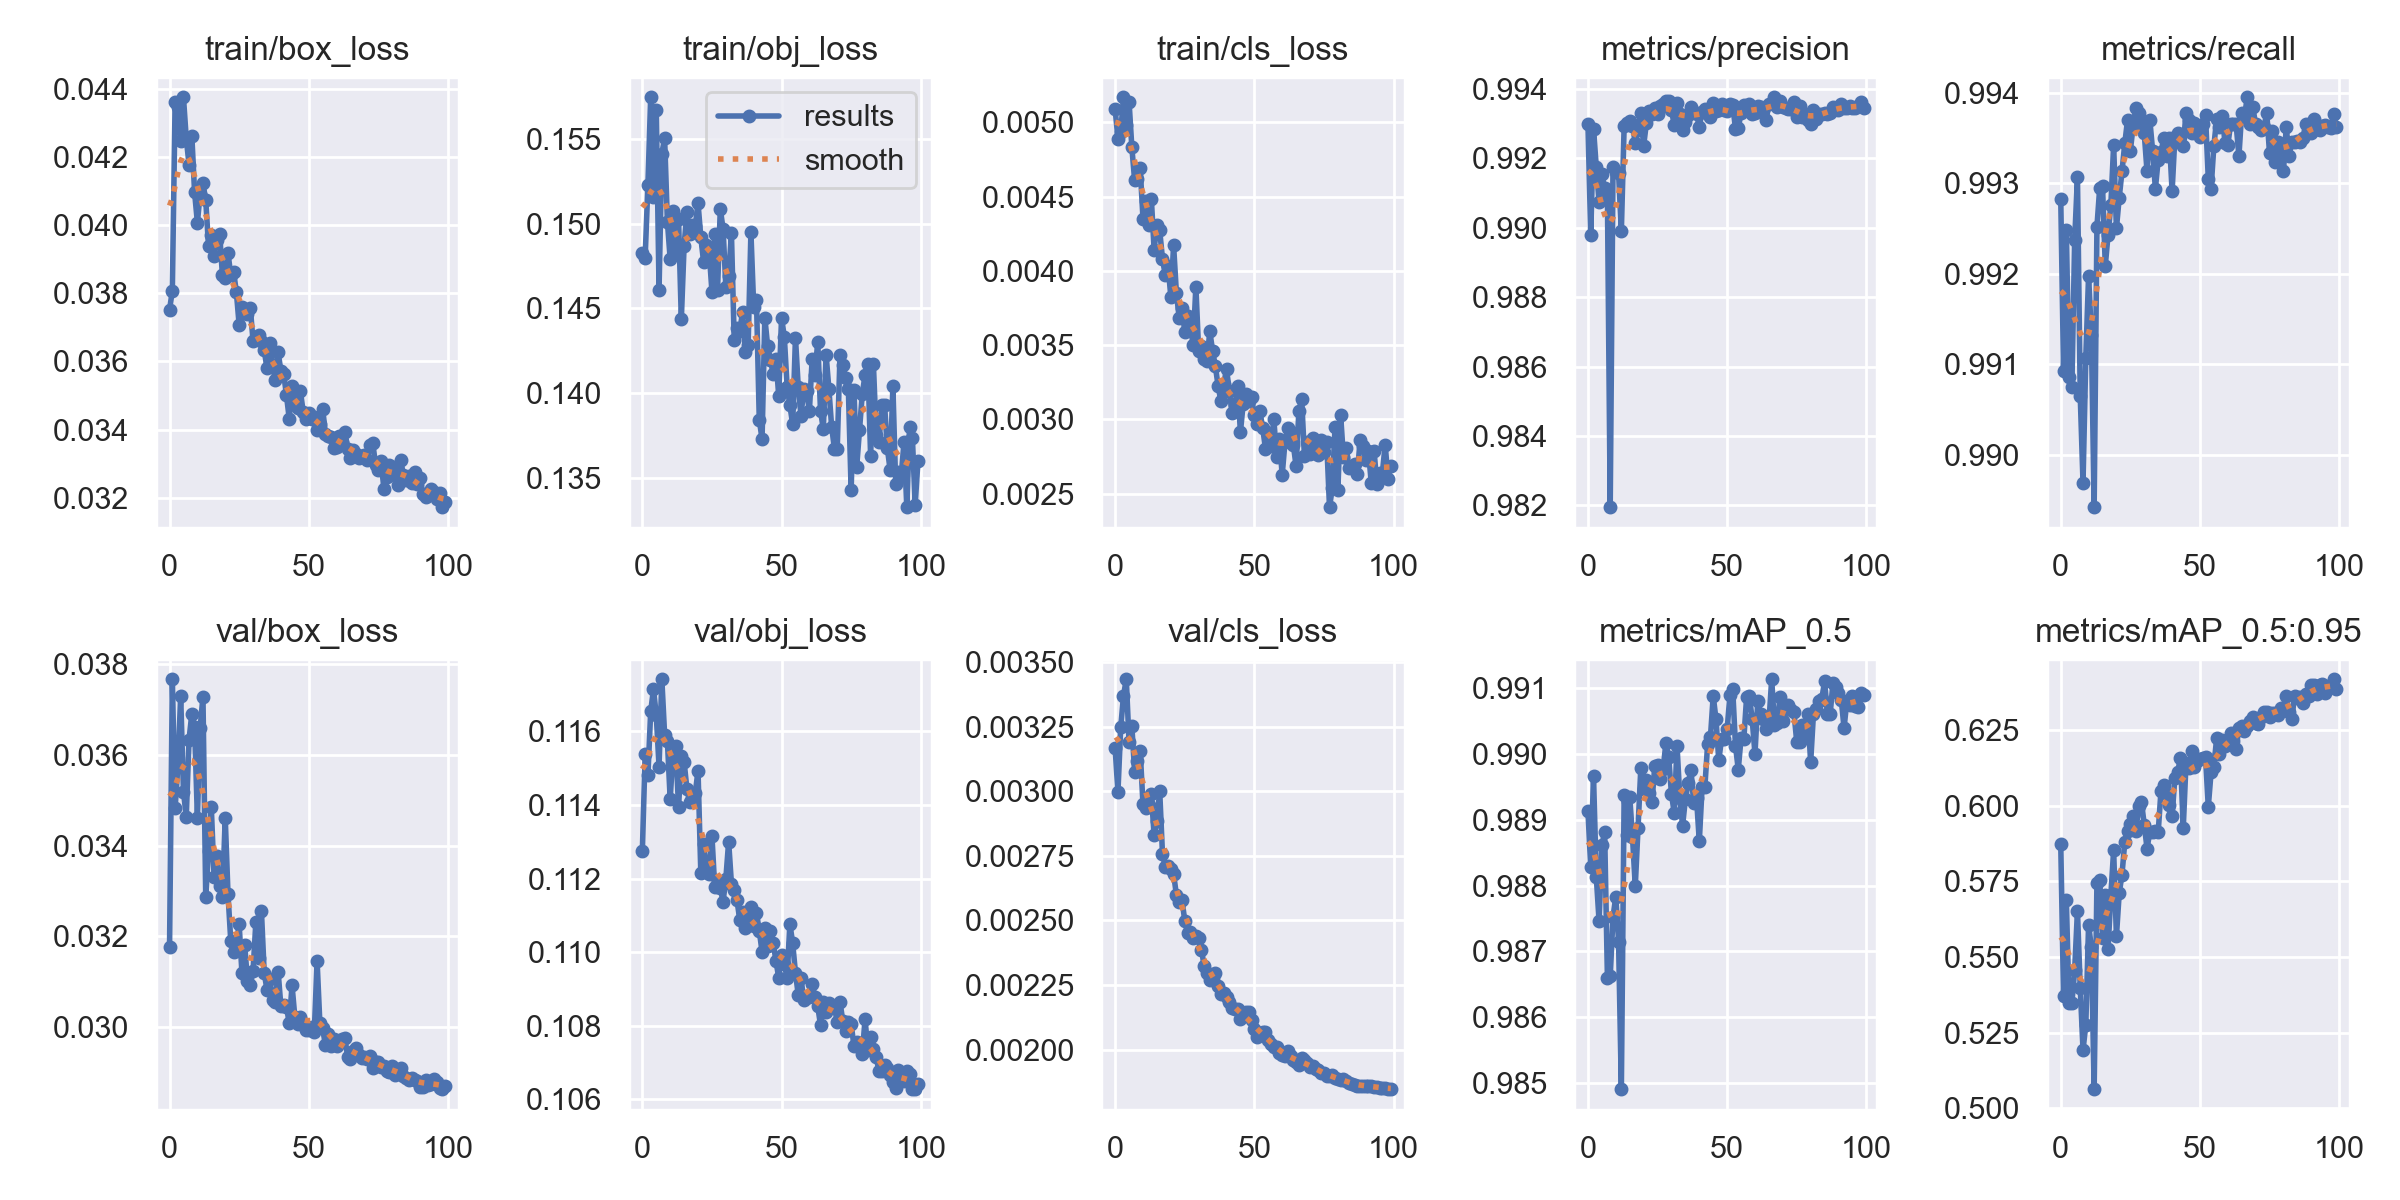

The data file committed next to this chart (first rows):
epoch, train/box_loss, train/obj_loss, train/cls_loss, metrics/precision, metrics/recall, metrics/mAP_0.5, metrics/mAP_0.5:0.95, val/box_loss, val/obj_loss, val/cls_loss, x/lr0, x/lr1, x/lr2
0, 0.03752, 0.1482, 0.005088, 0.993, 0.9928, 0.9891, 0.5873, 0.03177, 0.1127, 0.003167, 0.07051, 0.003277, 0.003277
1, 0.03807, 0.148, 0.004889, 0.9898, 0.9909, 0.9883, 0.537, 0.03767, 0.1154, 0.002996, 0.04044, 0.006545, 0.006545
2, 0.0436, 0.1523, 0.004932, 0.9929, 0.9925, 0.9897, 0.5688, 0.03483, 0.1148, 0.003247, 0.01031, 0.009747, 0.009747
3, 0.04346, 0.1575, 0.005168, 0.9917, 0.9909, 0.9881, 0.5347, 0.03576, 0.1165, 0.00337, 0.009703, 0.009703, 0.009703
4, 0.04247, 0.1515, 0.004984, 0.9908, 0.9908, 0.9875, 0.5347, 0.0373, 0.1171, 0.003434, 0.009703, 0.009703, 0.009703
5, 0.04375, 0.1567, 0.005139, 0.9915, 0.9924, 0.9886, 0.5456, 0.03519, 0.1164, 0.003191, 0.009604, 0.009604, 0.009604
6, 0.04254, 0.1461, 0.004831, 0.9911, 0.9931, 0.9888, 0.5652, 0.03464, 0.115, 0.003253, 0.009505, 0.009505, 0.009505
7, 0.04177, 0.1541, 0.00461, 0.9909, 0.9907, 0.9866, 0.5398, 0.03634, 0.1174, 0.003076, 0.009406, 0.009406, 0.009406
8, 0.04262, 0.155, 0.004616, 0.9819, 0.9897, 0.9866, 0.5192, 0.03691, 0.1159, 0.003117, 0.009307, 0.009307, 0.009307
9, 0.04095, 0.1501, 0.004693, 0.9917, 0.9911, 0.9875, 0.5276, 0.03662, 0.1157, 0.003157, 0.009208, 0.009208, 0.009208
10, 0.04007, 0.1479, 0.004352, 0.9916, 0.992, 0.9878, 0.5606, 0.03462, 0.1142, 0.00295, 0.009109, 0.009109, 0.009109
11, 0.04092, 0.1507, 0.00447, 0.9916, 0.9913, 0.9871, 0.5531, 0.0366, 0.1154, 0.002938, 0.00901, 0.00901, 0.00901
12, 0.04122, 0.1482, 0.004312, 0.9899, 0.9894, 0.9849, 0.5063, 0.03729, 0.1156, 0.002948, 0.008911, 0.008911, 0.008911
13, 0.04073, 0.1503, 0.004486, 0.9929, 0.9925, 0.9894, 0.5746, 0.03286, 0.1139, 0.00299, 0.008812, 0.008812, 0.008812
14, 0.03939, 0.1444, 0.004143, 0.993, 0.9929, 0.9888, 0.5754, 0.03388, 0.1153, 0.00283, 0.008713, 0.008713, 0.008713
15, 0.0397, 0.1487, 0.004308, 0.9931, 0.993, 0.9893, 0.5564, 0.03485, 0.1152, 0.002886, 0.008614, 0.008614, 0.008614
16, 0.03909, 0.1507, 0.004272, 0.9929, 0.9921, 0.9887, 0.5704, 0.0333, 0.1144, 0.003002, 0.008515, 0.008515, 0.008515
17, 0.03957, 0.1494, 0.004082, 0.9925, 0.9924, 0.988, 0.5526, 0.03377, 0.1141, 0.002759, 0.008416, 0.008416, 0.008416
18, 0.03974, 0.1499, 0.003974, 0.9928, 0.9928, 0.9889, 0.5705, 0.0331, 0.1142, 0.002708, 0.008317, 0.008317, 0.008317
19, 0.03852, 0.1499, 0.004034, 0.9933, 0.9934, 0.9898, 0.5853, 0.03286, 0.1143, 0.002713, 0.008218, 0.008218, 0.008218
20, 0.03844, 0.1512, 0.003827, 0.9924, 0.9925, 0.9895, 0.5568, 0.03461, 0.1149, 0.002699, 0.008119, 0.008119, 0.008119
21, 0.03917, 0.1492, 0.004171, 0.993, 0.9928, 0.9896, 0.571, 0.03292, 0.1122, 0.00268, 0.00802, 0.00802, 0.00802
22, 0.03853, 0.1477, 0.003851, 0.9934, 0.9931, 0.9894, 0.5772, 0.03189, 0.1129, 0.002599, 0.007921, 0.007921, 0.007921
23, 0.03863, 0.1487, 0.003686, 0.9933, 0.9934, 0.9893, 0.5879, 0.03165, 0.1123, 0.002571, 0.007822, 0.007822, 0.007822
24, 0.03803, 0.1484, 0.00375, 0.9935, 0.9937, 0.9898, 0.5915, 0.0318, 0.1121, 0.002581, 0.007723, 0.007723, 0.007723
25, 0.03707, 0.146, 0.00359, 0.9933, 0.9934, 0.9898, 0.5939, 0.03227, 0.1132, 0.0025, 0.007624, 0.007624, 0.007624
26, 0.03758, 0.1494, 0.003697, 0.9935, 0.9936, 0.9896, 0.5965, 0.03119, 0.1118, 0.002452, 0.007525, 0.007525, 0.007525
27, 0.03741, 0.1461, 0.003633, 0.9936, 0.9938, 0.9898, 0.5916, 0.03179, 0.1119, 0.002454, 0.007426, 0.007426, 0.007426
28, 0.03739, 0.1509, 0.003504, 0.9937, 0.9938, 0.9902, 0.6, 0.03101, 0.1117, 0.002431, 0.007327, 0.007327, 0.007327
29, 0.03758, 0.1497, 0.003894, 0.9936, 0.9937, 0.9899, 0.6012, 0.03092, 0.1114, 0.002441, 0.007228, 0.007228, 0.007228
30, 0.0366, 0.1462, 0.003459, 0.9934, 0.9936, 0.9894, 0.5937, 0.03124, 0.112, 0.002432, 0.007129, 0.007129, 0.007129
31, 0.03666, 0.1469, 0.003498, 0.993, 0.9931, 0.9891, 0.5858, 0.0323, 0.113, 0.002387, 0.00703, 0.00703, 0.00703
32, 0.03677, 0.1494, 0.003409, 0.9936, 0.9937, 0.9901, 0.5914, 0.03151, 0.1119, 0.002323, 0.006931, 0.006931, 0.006931
33, 0.0366, 0.1431, 0.003395, 0.9933, 0.9934, 0.9893, 0.5912, 0.03256, 0.1117, 0.002295, 0.006832, 0.006832, 0.006832
34, 0.03634, 0.1438, 0.003594, 0.9928, 0.9929, 0.9889, 0.5916, 0.0312, 0.1114, 0.002271, 0.006733, 0.006733, 0.006733
35, 0.03579, 0.1437, 0.003462, 0.9931, 0.9933, 0.9893, 0.5912, 0.03081, 0.1109, 0.002276, 0.006634, 0.006634, 0.006634
36, 0.03655, 0.1448, 0.003357, 0.9932, 0.9933, 0.9896, 0.6049, 0.03105, 0.1111, 0.002296, 0.006535, 0.006535, 0.006535
37, 0.03589, 0.1424, 0.003224, 0.9935, 0.9935, 0.9898, 0.6069, 0.03059, 0.1106, 0.002246, 0.006436, 0.006436, 0.006436
38, 0.03545, 0.1429, 0.003122, 0.9933, 0.9933, 0.9892, 0.6039, 0.03055, 0.1109, 0.002216, 0.006337, 0.006337, 0.006337
39, 0.03627, 0.1495, 0.003236, 0.9933, 0.9935, 0.9893, 0.6001, 0.03122, 0.1112, 0.002218, 0.006238, 0.006238, 0.006238
40, 0.03572, 0.1451, 0.003339, 0.9929, 0.9929, 0.9887, 0.5966, 0.03045, 0.1107, 0.002205, 0.006139, 0.006139, 0.006139
41, 0.03564, 0.1455, 0.003194, 0.9933, 0.9935, 0.9895, 0.6093, 0.03049, 0.1111, 0.002185, 0.00604, 0.00604, 0.00604
42, 0.035, 0.1384, 0.003042, 0.9934, 0.9936, 0.9895, 0.6111, 0.03044, 0.1106, 0.002161, 0.005941, 0.005941, 0.005941
43, 0.03432, 0.1373, 0.003095, 0.9933, 0.9935, 0.9901, 0.6159, 0.03007, 0.11, 0.002158, 0.005842, 0.005842, 0.005842
44, 0.03528, 0.1444, 0.003223, 0.9932, 0.9934, 0.9902, 0.5925, 0.03091, 0.1106, 0.002156, 0.005743, 0.005743, 0.005743
45, 0.03472, 0.1428, 0.002915, 0.9936, 0.9938, 0.9909, 0.6141, 0.03022, 0.1102, 0.002117, 0.005644, 0.005644, 0.005644
46, 0.03463, 0.142, 0.003107, 0.9934, 0.9937, 0.9905, 0.6124, 0.03006, 0.1106, 0.002129, 0.005545, 0.005545, 0.005545
47, 0.03512, 0.1411, 0.003171, 0.9934, 0.9936, 0.9899, 0.618, 0.03022, 0.1103, 0.002144, 0.005446, 0.005446, 0.005446
48, 0.03453, 0.142, 0.003128, 0.9936, 0.9937, 0.9902, 0.6129, 0.03008, 0.1098, 0.002145, 0.005347, 0.005347, 0.005347
49, 0.03432, 0.1398, 0.003149, 0.9934, 0.9936, 0.9902, 0.6148, 0.02993, 0.1093, 0.002116, 0.005248, 0.005248, 0.005248
50, 0.03448, 0.1444, 0.003027, 0.9934, 0.9935, 0.9904, 0.6154, 0.02994, 0.1099, 0.002078, 0.005149, 0.005149, 0.005149
51, 0.03431, 0.1433, 0.002968, 0.9936, 0.9937, 0.9909, 0.6157, 0.03, 0.1097, 0.002048, 0.00505, 0.00505, 0.00505
52, 0.03438, 0.1404, 0.003054, 0.9935, 0.9938, 0.991, 0.6161, 0.02989, 0.1093, 0.002062, 0.004951, 0.004951, 0.004951
53, 0.03399, 0.1393, 0.002942, 0.9929, 0.993, 0.9901, 0.5996, 0.03145, 0.1108, 0.002068, 0.004852, 0.004852, 0.004852
54, 0.03415, 0.1382, 0.002804, 0.9929, 0.9929, 0.9898, 0.611, 0.03007, 0.1102, 0.00207, 0.004753, 0.004753, 0.004753
55, 0.03461, 0.1433, 0.002909, 0.9933, 0.9934, 0.9902, 0.6129, 0.02996, 0.1094, 0.002039, 0.004654, 0.004654, 0.004654
56, 0.03388, 0.1404, 0.002819, 0.9935, 0.9937, 0.9902, 0.6223, 0.02959, 0.1088, 0.002021, 0.004555, 0.004555, 0.004555
57, 0.03381, 0.1387, 0.003001, 0.9934, 0.9936, 0.9909, 0.6172, 0.02983, 0.1093, 0.002009, 0.004456, 0.004456, 0.004456
58, 0.03378, 0.1403, 0.00275, 0.9936, 0.9937, 0.9909, 0.6216, 0.02958, 0.1087, 0.002011, 0.004357, 0.004357, 0.004357
59, 0.03346, 0.1401, 0.002871, 0.9933, 0.9935, 0.9905, 0.6197, 0.02973, 0.1088, 0.001987, 0.004258, 0.004258, 0.004258
... 40 more rows
